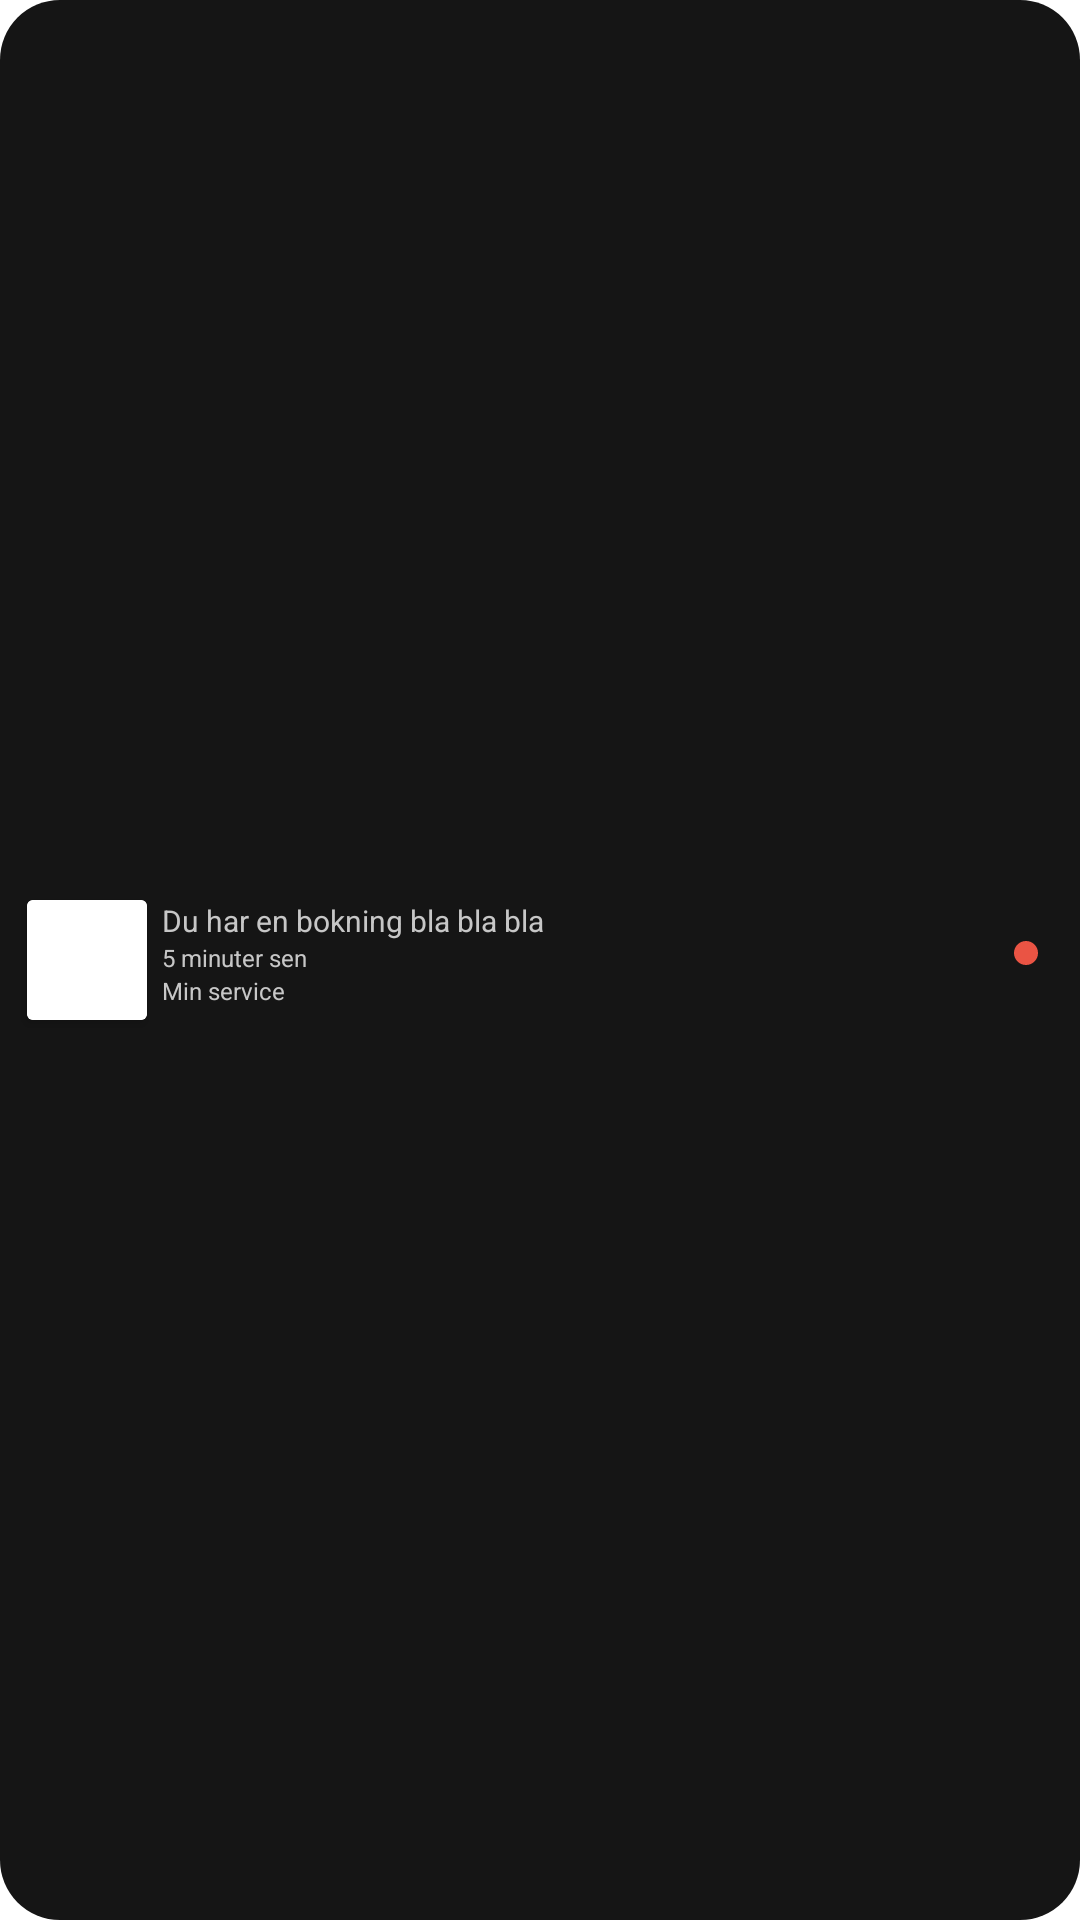

Write the Android layout XML for this screen, with the resource values it uses.
<!-- AndroidManifest.xml: application theme Theme.VasbyFrisorenAndroid -->
<!-- res/layout/mybooking_item.xml -->
<?xml version="1.0" encoding="utf-8"?>
<RelativeLayout xmlns:android="http://schemas.android.com/apk/res/android"
    android:layout_width="match_parent"
    android:layout_height="wrap_content"
    android:layout_margin="5dp"
    android:background="@drawable/notification_rounded_item"
    android:padding="4dp"
    >

    <androidx.cardview.widget.CardView
        android:layout_width="40dp"
        android:layout_height="40dp"
        android:clickable="true"
        android:layout_margin="5dp"
        android:foreground="?android:attr/selectableItemBackground"
        android:orientation="vertical"
        android:layout_centerVertical="true"
        android:backgroundTint="@color/white"
        android:id="@+id/settingCardView">

        <ImageView
            android:id="@+id/notification_img"
            android:layout_width="match_parent"
            android:layout_height="match_parent"
            android:scaleType="centerCrop"
            android:background="@color/white"/>

    </androidx.cardview.widget.CardView>

    <TextView
        android:id="@+id/mybooking_description"
        android:layout_width="wrap_content"
        android:layout_height="wrap_content"
        android:layout_alignTop="@+id/settingCardView"
        android:layout_toEndOf="@+id/settingCardView"
        android:maxLines="1"
        android:text="Du har en bokning bla bla bla"
        android:textColor="@color/winter_white"
        android:textSize="10sp" />

    <TextView
        android:id="@+id/mybooking_time"
        android:layout_width="wrap_content"
        android:layout_height="wrap_content"
        android:layout_below="@+id/mybooking_description"
        android:layout_toEndOf="@+id/settingCardView"
        android:textColor="@color/winter_white"
        android:textSize="8sp"
        android:text="5 minuter sen"/>

    <TextView
        android:id="@+id/mybooking_service"
        android:layout_width="wrap_content"
        android:layout_height="wrap_content"
        android:layout_below="@+id/mybooking_time"
        android:layout_toEndOf="@+id/settingCardView"
        android:textColor="@color/winter_white"
        android:textSize="8sp"
        android:maxLines="1"
        android:text="Min service"/>

    <TextView
        android:id="@+id/mybooking_new_item"
        android:layout_width="8dp"
        android:layout_height="8dp"
        android:layout_below="@+id/mybooking_description"
        android:layout_alignParentEnd="true"
        android:layout_marginEnd="10dp"
        android:background="@drawable/notification_rounded"
        android:textColor="@color/white" />

</RelativeLayout>
<!-- resources referenced by this layout -->
<resources>
  <color name="white">#FFFFFFFF</color>
  <color name="winter_white">#C7C7C7</color>
  <!-- drawable notification_rounded (drawable) -->
  <?xml version="1.0" encoding="utf-8"?>
  <shape
      xmlns:android="http://schemas.android.com/apk/res/android"
      android:shape="oval">
  
      <solid
          android:color="@color/lightRed"/>
  
      <size
          android:width="120dp"
          android:height="120dp"/>
  </shape>
  <!-- drawable notification_rounded_item (drawable) -->
  <?xml version="1.0" encoding="utf-8"?>
  <shape xmlns:android="http://schemas.android.com/apk/res/android">
      <solid android:color="@color/eerie_black"/>
      <corners android:radius="20dp"/>
  </shape>
  <style name="Theme.VasbyFrisorenAndroid" parent="Theme.MaterialComponents.DayNight.NoActionBar">
          
          <item name="colorPrimary">@color/black</item>
          <item name="colorPrimaryVariant">@color/black</item>
          <item name="colorOnPrimary">@color/white</item>
          
          <item name="colorSecondary">@color/teal_200</item>
          <item name="colorSecondaryVariant">@color/teal_700</item>
          <item name="colorOnSecondary">@color/black</item>
          
          <item name="android:statusBarColor" tools:targetApi="l">?attr/colorPrimaryVariant</item>
          
      </style>
  <color name="lightRed">#ea5444</color>
  <color name="eerie_black">#151515</color>
  <color name="black">#FF000000</color>
  <color name="teal_200">#FF03DAC5</color>
  <color name="teal_700">#FF018786</color>
</resources>
